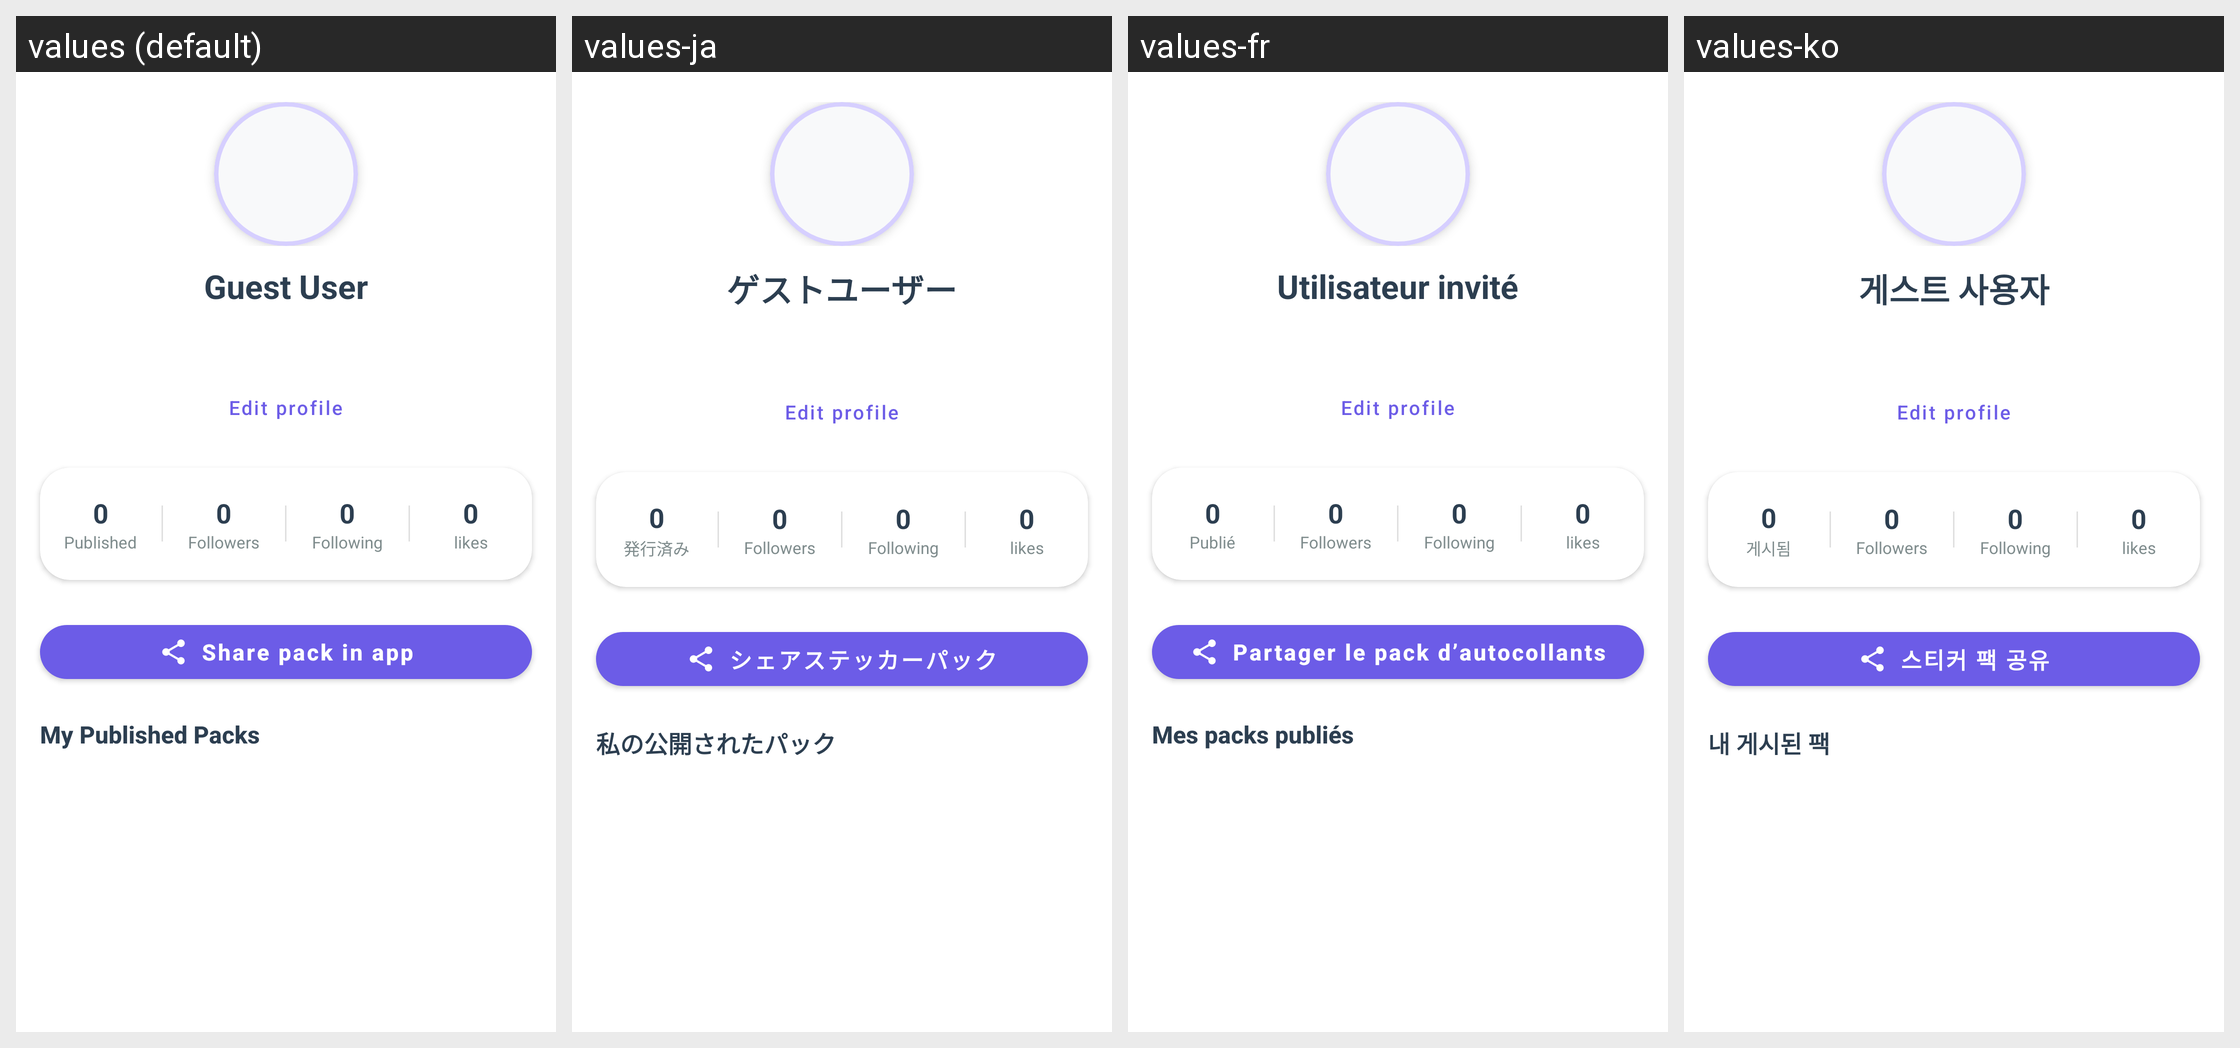

Locale-by-locale string values for the Android screen shown in this grid:
Android screen res/layout/profile_content.xml rendered under 4 locales, left to right: values (default), values-ja, values-fr, values-ko. Device: Nexus 5 (rendered at 1080×1920; each locale shown at half size, 540×960, under a caption strip naming it); theme AppTheme.
Other locales in the repository, not shown: values-ar, values-de, values-es, values-fil, values-hi, values-in, values-it, values-pt, values-ru, values-th, values-tr, values-vi, values-zh.
Strings drawn on this screen, with the default value and each locale's value (text and hints the layout hard-codes, and strings that could not be matched under every locale, appear in the picture but are not listed):

profile_guest
  values: Guest User
  values-ja: ゲストユーザー
  values-fr: Utilisateur invité
  values-ko: 게스트 사용자

profile_edit
  values: Edit profile
  values-ja: Edit profile  [not translated; the default value is used]
  values-fr: Edit profile  [not translated; the default value is used]
  values-ko: Edit profile  [not translated; the default value is used]

profile_stat_published
  values: Published
  values-ja: 発行済み
  values-fr: Publié
  values-ko: 게시됨

followers
  values: Followers
  values-ja: Followers  [not translated; the default value is used]
  values-fr: Followers  [not translated; the default value is used]
  values-ko: Followers  [not translated; the default value is used]

following
  values: Following
  values-ja: Following  [not translated; the default value is used]
  values-fr: Following  [not translated; the default value is used]
  values-ko: Following  [not translated; the default value is used]

likes_short
  values: likes
  values-ja: likes  [not translated; the default value is used]
  values-fr: likes  [not translated; the default value is used]
  values-ko: likes  [not translated; the default value is used]

profile_share_pack
  values: Share pack in app
  values-ja: シェアステッカーパック
  values-fr: Partager le pack d’autocollants
  values-ko: 스티커 팩 공유

profile_my_published_packs
  values: My Published Packs
  values-ja: 私の公開されたパック
  values-fr: Mes packs publiés
  values-ko: 내 게시된 팩
